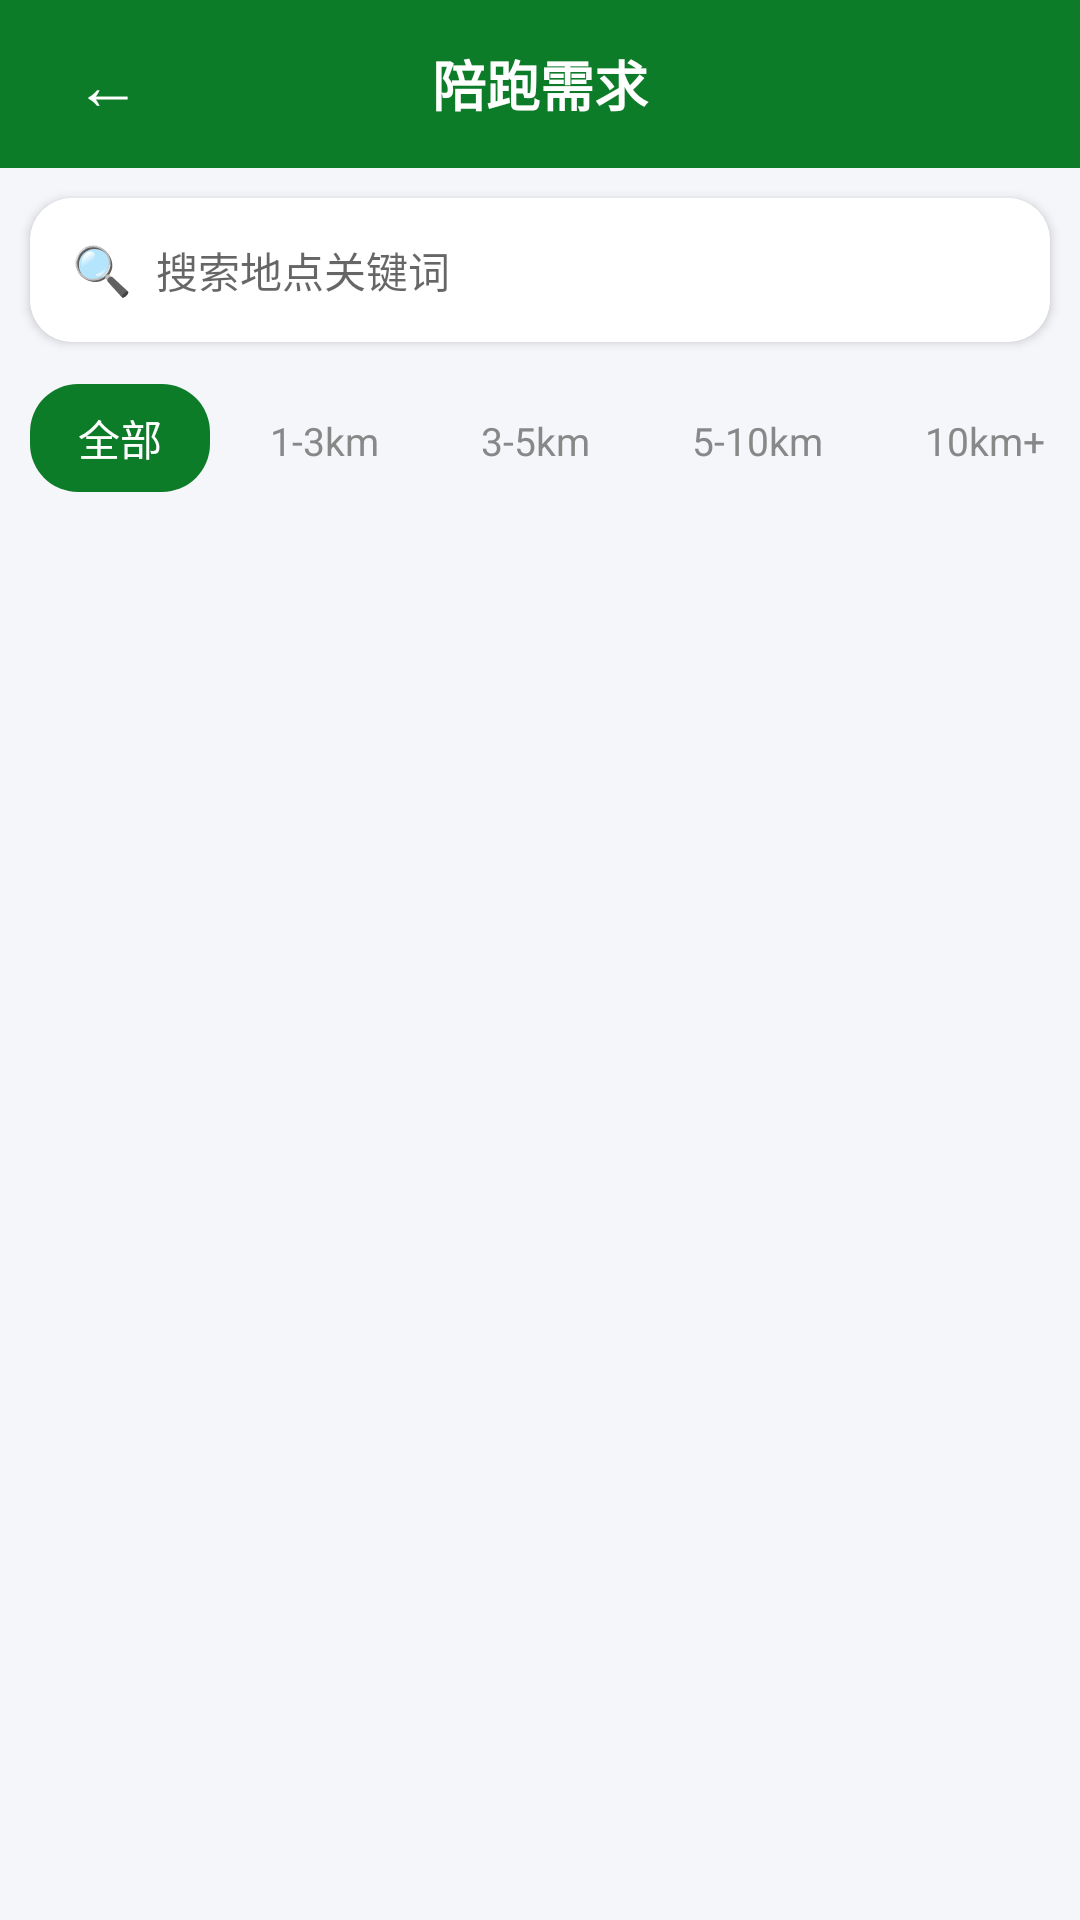

Write the Android layout XML for this screen, with the resource values it uses.
<!-- AndroidManifest.xml: application theme Theme.BlindRunner -->
<!-- res/layout/activity_demand_list.xml -->
<?xml version="1.0" encoding="utf-8"?>
<LinearLayout xmlns:android="http://schemas.android.com/apk/res/android"
    android:layout_width="match_parent" android:layout_height="match_parent"
    android:orientation="vertical" android:background="#F5F6FA">

    <LinearLayout android:layout_width="match_parent" android:layout_height="56dp"
        android:background="#0D7C29" android:gravity="center_vertical" android:paddingHorizontal="12dp">
        <Button android:id="@+id/btn_back" android:layout_width="48dp" android:layout_height="48dp"
            android:text="←" android:textSize="22sp" android:textColor="#FFFFFF"
            android:contentDescription="返回" android:minWidth="0dp" android:minHeight="0dp"
            android:background="@android:color/transparent" />
        <TextView android:layout_width="0dp" android:layout_height="wrap_content"
            android:layout_weight="1" android:text="陪跑需求" android:textColor="#FFFFFF"
            android:textSize="18sp" android:textStyle="bold" android:gravity="center" />
        <View android:layout_width="48dp" android:layout_height="48dp" />
    </LinearLayout>

    <androidx.cardview.widget.CardView android:layout_width="match_parent"
        android:layout_height="48dp" android:layout_margin="10dp" android:elevation="1dp"
        xmlns:app="http://schemas.android.com/apk/res-auto" app:cardCornerRadius="14dp">
        <LinearLayout android:layout_width="match_parent" android:layout_height="match_parent"
            android:orientation="horizontal" android:gravity="center_vertical"
            android:background="#FFFFFF" android:paddingHorizontal="14dp">
            <TextView android:layout_width="wrap_content" android:layout_height="wrap_content"
                android:text="🔍" android:textSize="16sp" android:importantForAccessibility="no" />
            <EditText android:id="@+id/et_search" android:layout_width="0dp"
                android:layout_height="match_parent" android:layout_weight="1"
                android:layout_marginStart="8dp" android:hint="搜索地点关键词"
                android:textSize="14sp" android:background="@null"
                android:contentDescription="搜索输入框" />
        </LinearLayout>
    </androidx.cardview.widget.CardView>

    <HorizontalScrollView android:layout_width="match_parent" android:layout_height="wrap_content"
        android:scrollbars="none" android:paddingVertical="4dp">
        <LinearLayout android:layout_width="wrap_content" android:layout_height="wrap_content"
            android:orientation="horizontal" android:paddingHorizontal="10dp">
            <TextView android:id="@+id/tag_all" android:layout_width="wrap_content" android:layout_height="36dp"
                android:text="全部" android:gravity="center" android:paddingHorizontal="16dp"
                android:textColor="#FFFFFF" android:textSize="14sp" android:clickable="true" android:focusable="true"
                android:contentDescription="筛选：全部需求" android:background="@drawable/tag_selected" />
            <TextView android:id="@+id/tag_30min" android:layout_width="wrap_content" android:layout_height="36dp"
                android:layout_marginStart="6dp" android:text="1-3km" android:gravity="center" android:paddingHorizontal="14dp"
                android:textColor="#888888" android:textSize="13sp" android:clickable="true" android:focusable="true"
                android:contentDescription="筛选：1到3公里" android:background="@drawable/tag_normal" />
            <TextView android:id="@+id/tag_60min" android:layout_width="wrap_content" android:layout_height="36dp"
                android:layout_marginStart="6dp" android:text="3-5km" android:gravity="center" android:paddingHorizontal="14dp"
                android:textColor="#888888" android:textSize="13sp" android:clickable="true" android:focusable="true"
                android:contentDescription="筛选：3到5公里" android:background="@drawable/tag_normal" />
            <TextView android:id="@+id/tag_90min" android:layout_width="wrap_content" android:layout_height="36dp"
                android:layout_marginStart="6dp" android:text="5-10km" android:gravity="center" android:paddingHorizontal="14dp"
                android:textColor="#888888" android:textSize="13sp" android:clickable="true" android:focusable="true"
                android:contentDescription="筛选：5到10公里" android:background="@drawable/tag_normal" />
            <TextView android:id="@+id/tag_120min" android:layout_width="wrap_content" android:layout_height="36dp"
                android:layout_marginStart="6dp" android:text="10km+" android:gravity="center" android:paddingHorizontal="14dp"
                android:textColor="#888888" android:textSize="13sp" android:clickable="true" android:focusable="true"
                android:contentDescription="筛选：10公里以上" android:background="@drawable/tag_normal" />
            <TextView android:id="@+id/tag_distance" android:layout_width="wrap_content" android:layout_height="36dp"
                android:layout_marginStart="6dp" android:text="按距离" android:gravity="center" android:paddingHorizontal="14dp"
                android:textColor="#888888" android:textSize="13sp" android:clickable="true" android:focusable="true"
                android:contentDescription="按距离排序" android:background="@drawable/tag_normal" />
        </LinearLayout>
    </HorizontalScrollView>

    <TextView android:id="@+id/tv_exam_status" android:layout_width="match_parent"
        android:layout_height="wrap_content" android:padding="12dp" android:layout_marginHorizontal="10dp"
        android:background="#FFF3E0" android:textColor="#E65100" android:textSize="13sp"
        android:visibility="gone" />

    <androidx.recyclerview.widget.RecyclerView android:id="@+id/rv_demands"
        android:layout_width="match_parent" android:layout_height="0dp" android:layout_weight="1"
        android:contentDescription="待接单需求列表" android:paddingHorizontal="6dp"
        android:clipToPadding="false" />

    <TextView android:id="@+id/tv_empty_demands" android:layout_width="match_parent"
        android:layout_height="0dp" android:layout_weight="1" android:gravity="center"
        android:text="暂无待接单需求\n下拉刷新或稍后再来" android:textSize="16sp" android:textColor="#8A8D93"
        android:visibility="gone" />
</LinearLayout>
<!-- resources referenced by this layout -->
<resources>
  <!-- drawable tag_selected (drawable) -->
  <?xml version="1.0" encoding="utf-8"?>
  <shape xmlns:android="http://schemas.android.com/apk/res/android">
      <solid android:color="#0D7C29" />
      <corners android:radius="16dp" />
  </shape>
  <style name="Theme.BlindRunner" parent="Theme.AppCompat.Light.NoActionBar">
          <item name="colorPrimary">#0D7C29</item>
          <item name="colorPrimaryDark">#095A1E</item>
          <item name="colorAccent">#FF6B35</item>
          <item name="colorControlNormal">#0D7C29</item>
          <item name="colorControlActivated">#FF6B35</item>
          <item name="android:windowBackground">#F5F6FA</item>
          <item name="android:textColor">#1A1A2E</item>
          <item name="android:textColorPrimary">#1A1A2E</item>
          <item name="android:textColorSecondary">#5F6368</item>
          <item name="android:statusBarColor">#095A1E</item>
          <item name="android:navigationBarColor">#FFFFFF</item>
          <item name="android:windowLightStatusBar">false</item>
      </style>
</resources>
